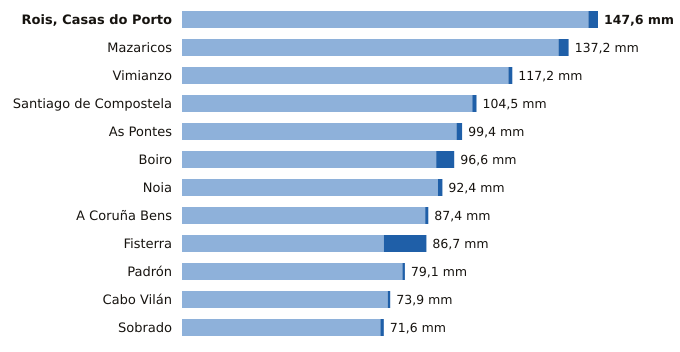

The table this chart was drawn from, first rows:
estacion, provincia, indicativo, mm_6_dias_anteriores, mm_hoy, mm_7_dias, horas_de_hoy
Rois, Casas do Porto, A Coruña, 1476R, 144.2, 3.4, 147.6, 14
Mazaricos, A Coruña, 1406X, 133.6, 3.6, 137.2, 15
Vimianzo, A Coruña, 1399, 115.8, 1.4, 117.2, 16
Santiago de Compostela, A Coruña, 1475X, 103.0, 1.5, 104.5, 17
As Pontes, A Coruña, 1363X, 97.4, 2.0, 99.4, 14
Boiro, A Coruña, 1442U, 90.2, 6.4, 96.6, 14
Noia, A Coruña, 1435C, 90.8, 1.6, 92.4, 13
A Coruña Bens, A Coruña, 1387D, 86.3, 1.1, 87.4, 17
Fisterra, A Coruña, 1400, 71.6, 15.1, 86.7, 17
Padrón, A Coruña, 1473A, 78.2, 0.9, 79.1, 17
Cabo Vilán, A Coruña, 1393, 73.0, 0.9, 73.9, 17
Sobrado, A Coruña, 1410X, 70.4, 1.2, 71.6, 16
